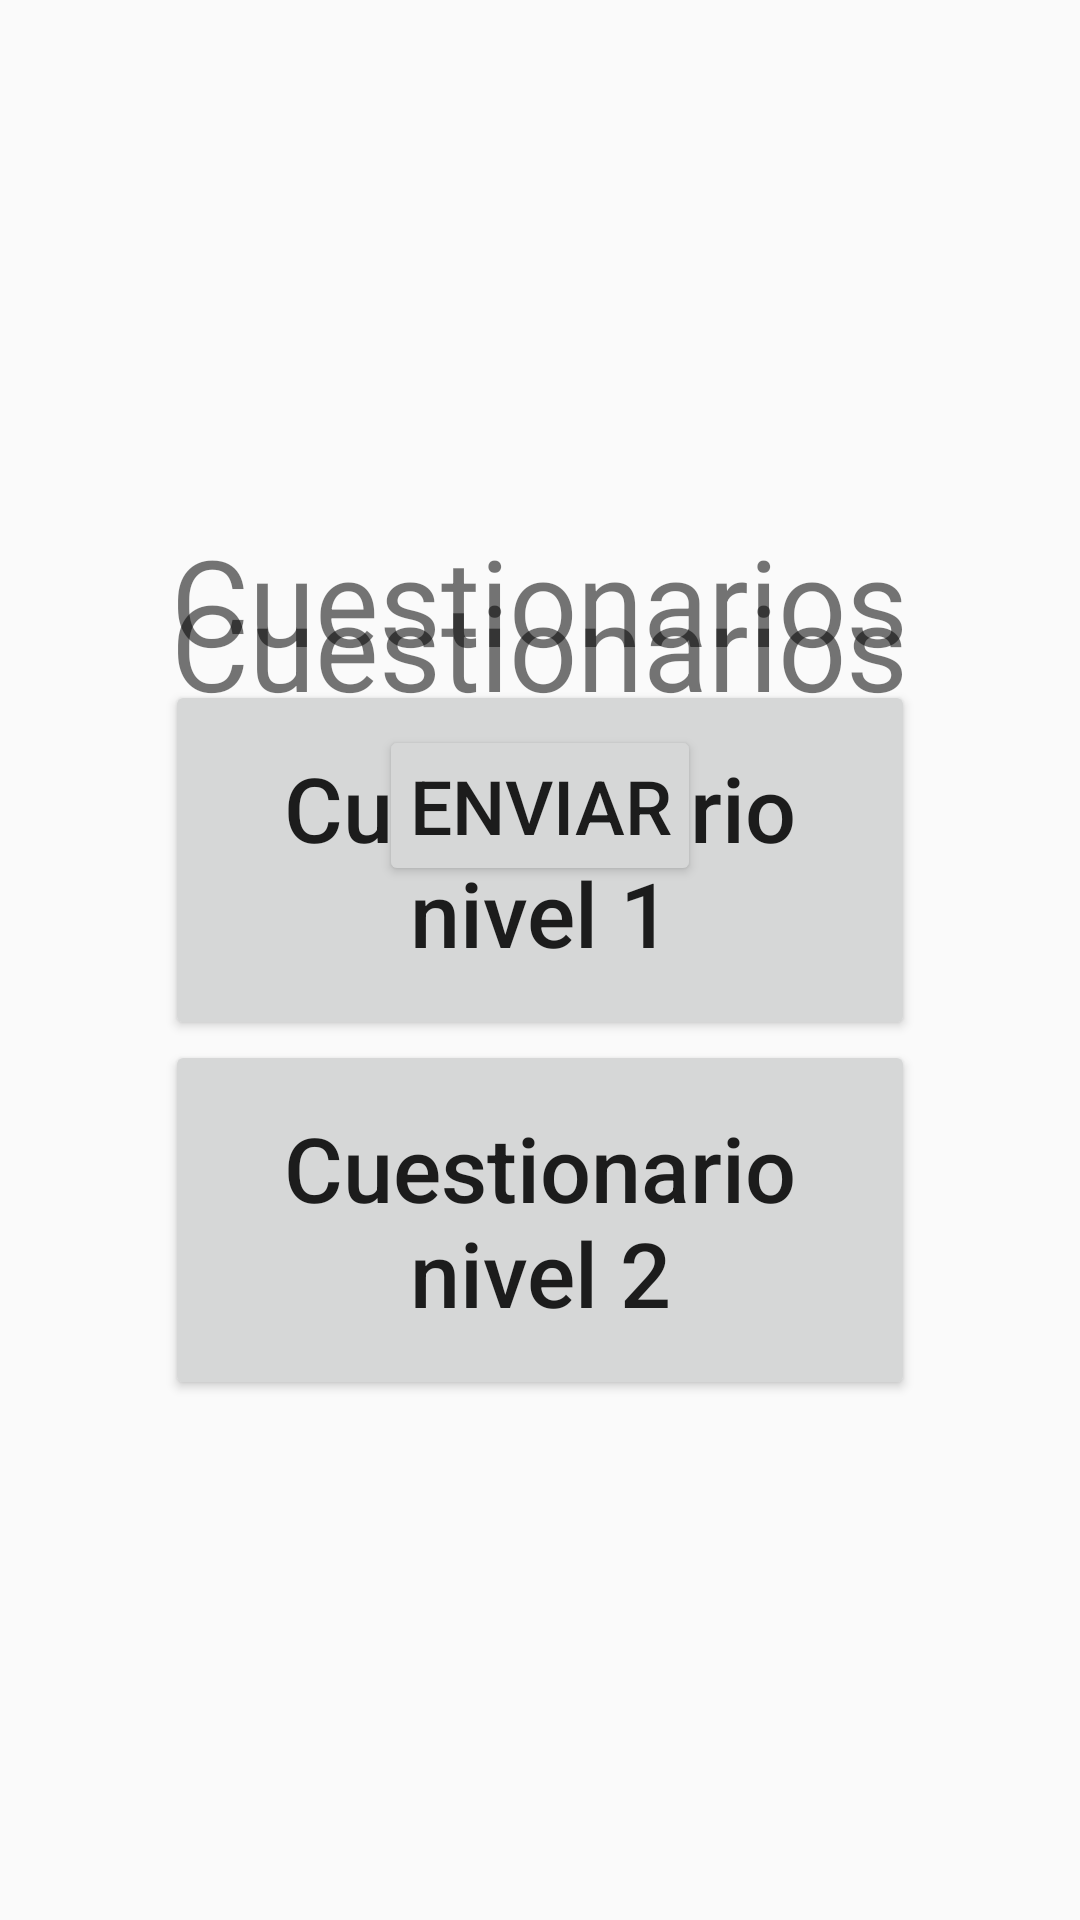

Layout XML and referenced resources for this Android screen:
<!-- AndroidManifest.xml: application theme AppTheme -->
<!-- res/layout/activity_questionnaires.xml -->
<?xml version="1.0" encoding="utf-8"?>
<RelativeLayout xmlns:android="http://schemas.android.com/apk/res/android"
    xmlns:tools="http://schemas.android.com/tools"
    style="@style/matchmatch"
    android:gravity="center"
    tools:context=".Questionnaires">
    <ScrollView
        android:id="@+id/scroll_quest"
        style="@style/matchwarp">
        <FrameLayout
            style="@style/matchwarp">
            <RelativeLayout
                android:id="@+id/relative_quest_options"
                style="@style/matchwarp">
                <TextView
                    android:id="@+id/txt_Title_questionnaire1"
                    style="@style/Title_questionnaires"
                    android:text="@string/txt_questionnaires" />
                <Button
                    android:id="@+id/btn_quest_1"
                    android:layout_below="@id/txt_Title_questionnaire1"
                    style="@style/Btn_options_question"
                    android:text="@string/txt_quest1"/>
                <Button
                    android:id="@+id/btn_quest_2"
                    android:layout_alignEnd="@id/btn_quest_1"
                    style="@style/Btn_options_question"
                    android:layout_below="@id/btn_quest_1"
                    android:text="@string/txt_quest2"/>
            </RelativeLayout>
            <RelativeLayout
                android:id="@+id/relative_quest"
                android:padding="15dp"
                style="@style/matchmatch">
                <TextView
                    android:id="@+id/txt_question"
                    style="@style/Title_questionnaires"
                    android:text="@string/txt_questionnaires" />
                <ImageView
                    android:id="@+id/icon_back_question"
                    android:layout_below="@id/txt_question"
                    style="@style/warpwarp"
                    android:src="@mipmap/ic_back"/>
                <LinearLayout
                    android:id="@+id/prueba"
                    style="@style/matchwarp"
                    android:layout_below="@id/icon_back_question"
                    android:orientation="vertical">
                </LinearLayout>
                <Button
                    android:id="@+id/btn_questionnaires_save"
                    style="@style/Btn_capital_letter"
                    android:layout_below="@id/prueba"
                    android:text="@string/txt_Submit" />
            </RelativeLayout>
        </FrameLayout>
    </ScrollView>
</RelativeLayout>
<!-- resources referenced by this layout -->
<resources>
  <string name="txt_Submit">Enviar</string>
  <string name="txt_quest1">Cuestionario nivel 1</string>
  <string name="txt_quest2">Cuestionario nivel 2</string>
  <string name="txt_questionnaires">Cuestionarios</string>
  <style name="Btn_capital_letter">
          <item name="android:layout_width">wrap_content</item>
          <item name="android:layout_height">wrap_content</item>
          <item name="android:layout_centerHorizontal">true</item>
          <item name="android:padding">@dimen/Button_Padding_10dp</item>
          <item name="android:textSize">@dimen/Btn_sp</item>
      </style>
  <style name="Btn_options_question">
          <item name="android:layout_width">@dimen/Btn_options_w</item>
          <item name="android:layout_height">@dimen/Btn_options_question_h</item>
          <item name="android:layout_centerHorizontal">true</item>
          <item name="android:textSize">@dimen/Size_sp_30sp</item>
          <item name="android:textAllCaps">false</item>
      </style>
  <style name="Title_questionnaires">
          <item name="android:layout_width">wrap_content</item>
          <item name="android:layout_height">wrap_content</item>
          <item name="android:textSize">@dimen/Title_questionnaires_size</item>
          <item name="android:layout_centerHorizontal">true</item>
          <item name="android:layout_gravity">center_horizontal</item>
      </style>
  <style name="matchmatch">
          <item name="android:layout_width">match_parent</item>
          <item name="android:layout_height">match_parent</item>
      </style>
  <style name="matchwarp">
          <item name="android:layout_width">match_parent</item>
          <item name="android:layout_height">wrap_content</item>
      </style>
  <style name="warpwarp">
          <item name="android:layout_width">wrap_content</item>
          <item name="android:layout_height">wrap_content</item>
      </style>
  <style name="AppTheme" parent="Theme.AppCompat.Light.DarkActionBar">
          
          <item name="colorPrimary">@color/colorPrimary</item>
          <item name="colorPrimaryDark">@color/colorPrimaryDark</item>
          <item name="colorAccent">@color/colorAccent</item>
      </style>
  <dimen name="Button_Padding_10dp">10dp</dimen>
  <dimen name="Btn_sp">25sp</dimen>
  <dimen name="Btn_options_w">250dp</dimen>
  <dimen name="Btn_options_question_h">120dp</dimen>
  <dimen name="Size_sp_30sp">30sp</dimen>
  <dimen name="Title_questionnaires_size">40sp</dimen>
  <color name="colorPrimary">#7F4A91</color>
  <color name="colorPrimaryDark">#72498F</color>
  <color name="colorAccent">#FF4081</color>
</resources>
